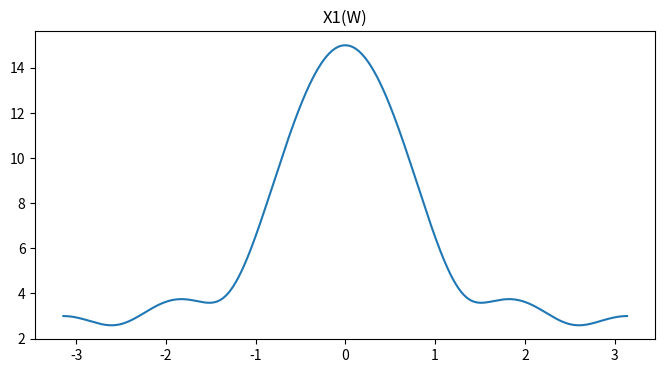
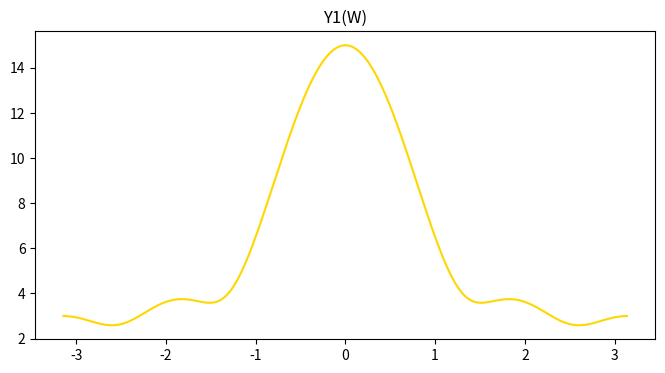

The script that saved these images, in order:
import numpy as np
import matplotlib.pyplot as plt
x=[1,2,3,4,5]
y=[5,4,3,2,1]
n=len(x)
def dtft(x,n):
    w=np.arange(-np.pi,np.pi,0.01)
    X=np.zeros(len(w),dtype=complex)
    for k in range(len(w)):
        X[k]=sum(x[i]*np.exp(-1j*w[k]*i) for i in range(n))
    return w,X
w,X=dtft(x,n)
for i in range(len(X)):
    X[i]=X[len(X)-i-1]
    print(X[i])
plt.figure(figsize=(8,4))
plt.title("X1(W)")
plt.plot(w,np.abs(X))
w,Y=dtft(y,n)
plt.figure(figsize=(8,4))
plt.title("Y1(W)")
plt.plot(w,np.abs(Y),color='gold')
plt.show()
if(X.all()==Y.all()):
    print("time reversal verified")
